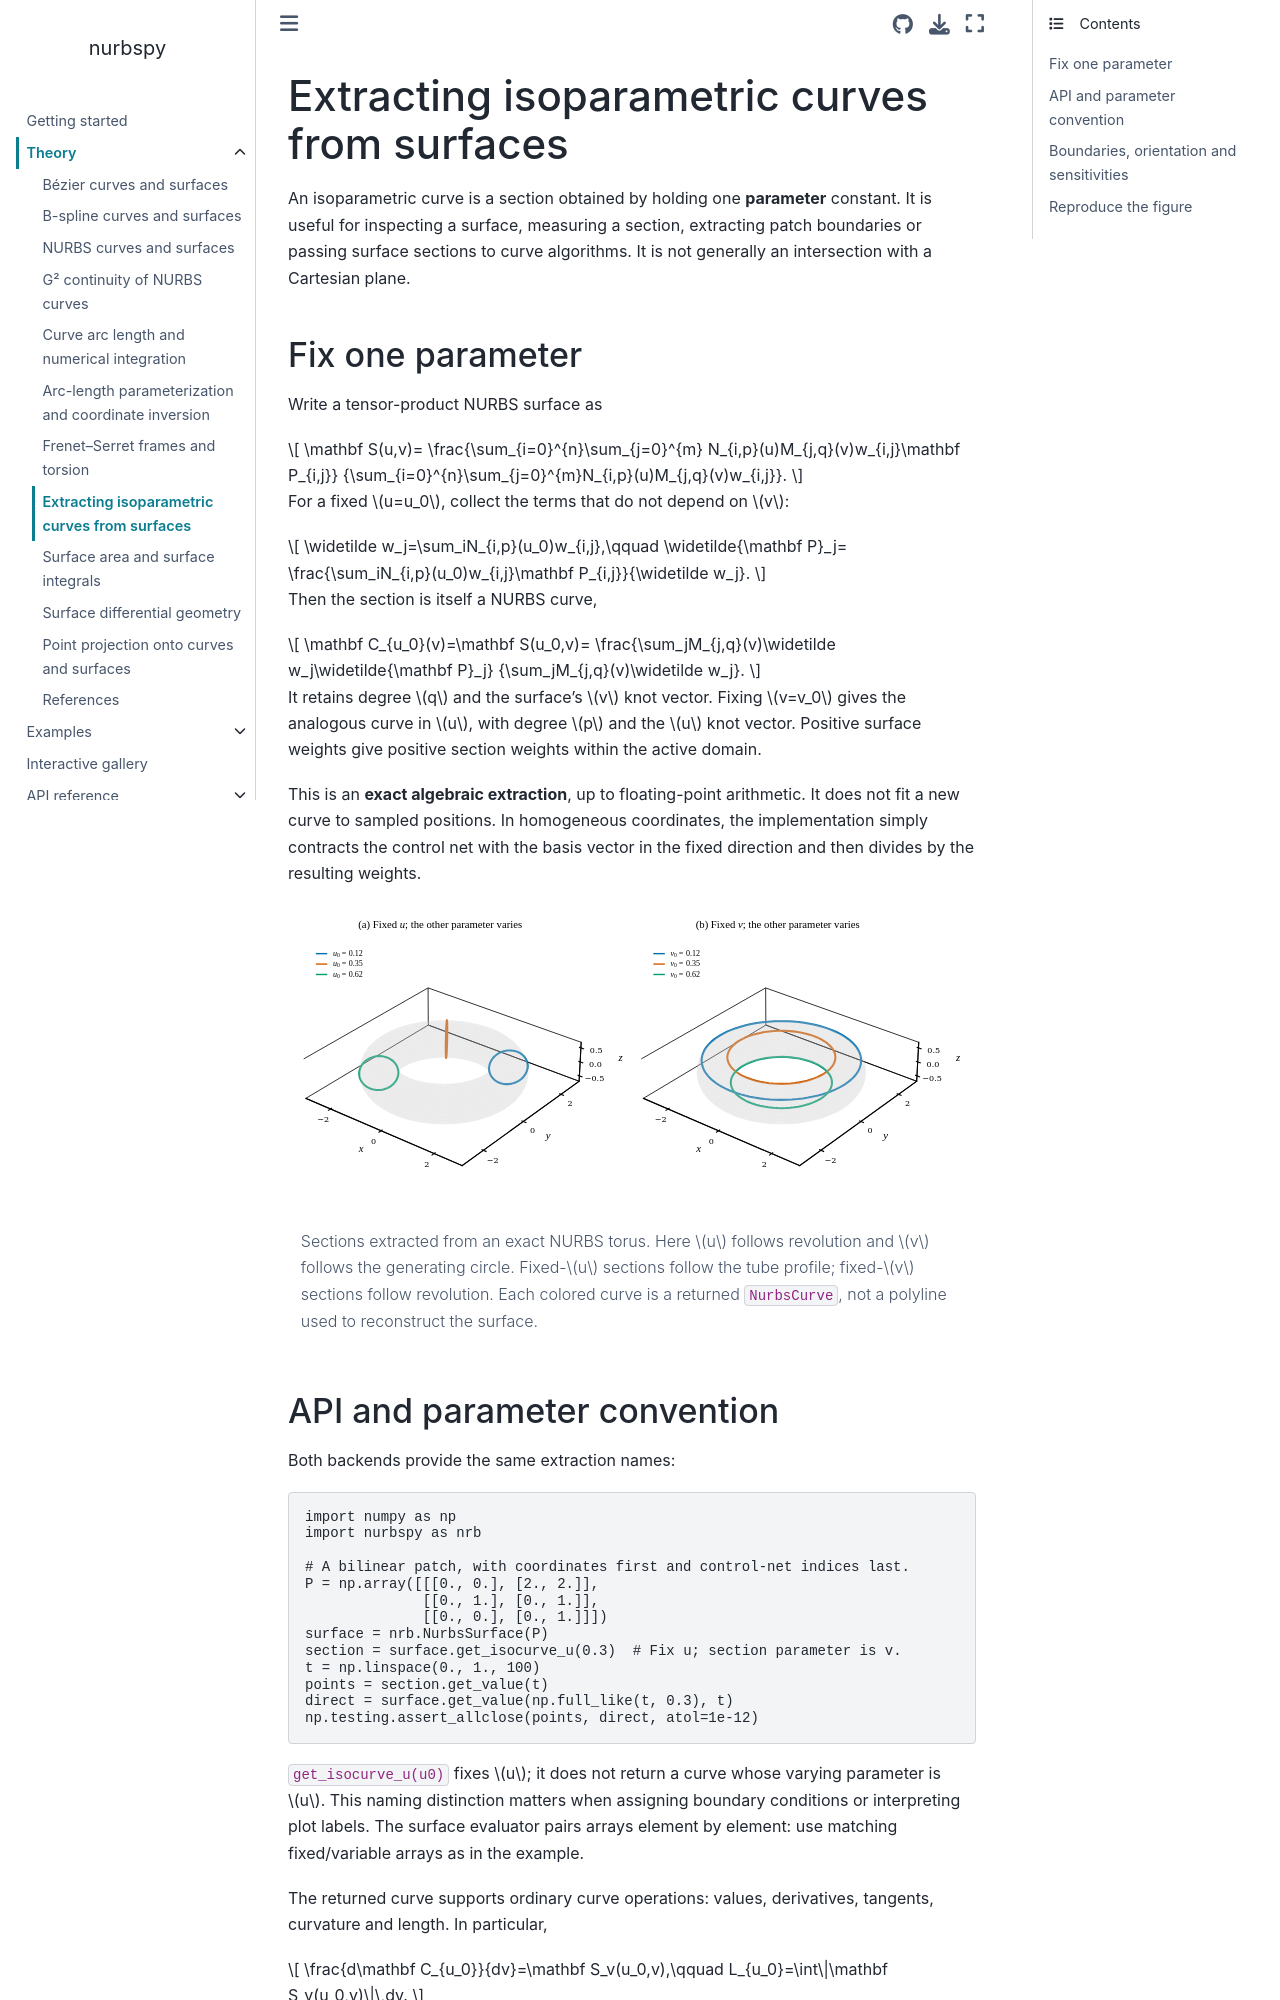

repository: turbo-sim/nurbspy · page: theory/surface_isocurves.html · generator: sphinx

# Extracting isoparametric curves from surfaces

An isoparametric curve is a section obtained by holding one **parameter**
constant. It is useful for inspecting a surface, measuring a section, extracting
patch boundaries or passing surface sections to curve algorithms. It is not
generally an intersection with a Cartesian plane.

## Fix one parameter

Write a tensor-product NURBS surface as

$$
\mathbf S(u,v)=
\frac{\sum_{i=0}^{n}\sum_{j=0}^{m}
N_{i,p}(u)M_{j,q}(v)w_{i,j}\mathbf P_{i,j}}
{\sum_{i=0}^{n}\sum_{j=0}^{m}N_{i,p}(u)M_{j,q}(v)w_{i,j}}.
$$

For a fixed $u=u_0$, collect the terms that do not depend on $v$:

$$
\widetilde w_j=\sum_iN_{i,p}(u_0)w_{i,j},\qquad
\widetilde{\mathbf P}_j=
\frac{\sum_iN_{i,p}(u_0)w_{i,j}\mathbf P_{i,j}}{\widetilde w_j}.
$$

Then the section is itself a NURBS curve,

$$
\mathbf C_{u_0}(v)=\mathbf S(u_0,v)=
\frac{\sum_jM_{j,q}(v)\widetilde w_j\widetilde{\mathbf P}_j}
{\sum_jM_{j,q}(v)\widetilde w_j}.
$$

It retains degree $q$ and the surface's $v$ knot vector. Fixing $v=v_0$ gives
the analogous curve in $u$, with degree $p$ and the $u$ knot vector. Positive
surface weights give positive section weights within the active domain.

This is an **exact algebraic extraction**, up to floating-point arithmetic.
It does not fit a new curve to sampled positions. In homogeneous coordinates,
the implementation simply contracts the control net with the basis vector in
the fixed direction and then divides by the resulting weights.

```{figure} images/surface_isocurves.svg
:alt: Exact rational section curves extracted from a torus by fixing u in the left panel and v in the right panel.
:width: 100%

Sections extracted from an exact NURBS torus. Here $u$ follows revolution and
$v$ follows the generating circle. Fixed-$u$ sections follow the tube profile;
fixed-$v$ sections follow revolution. Each colored curve is a returned
`NurbsCurve`, not a polyline used to reconstruct the surface.
```
